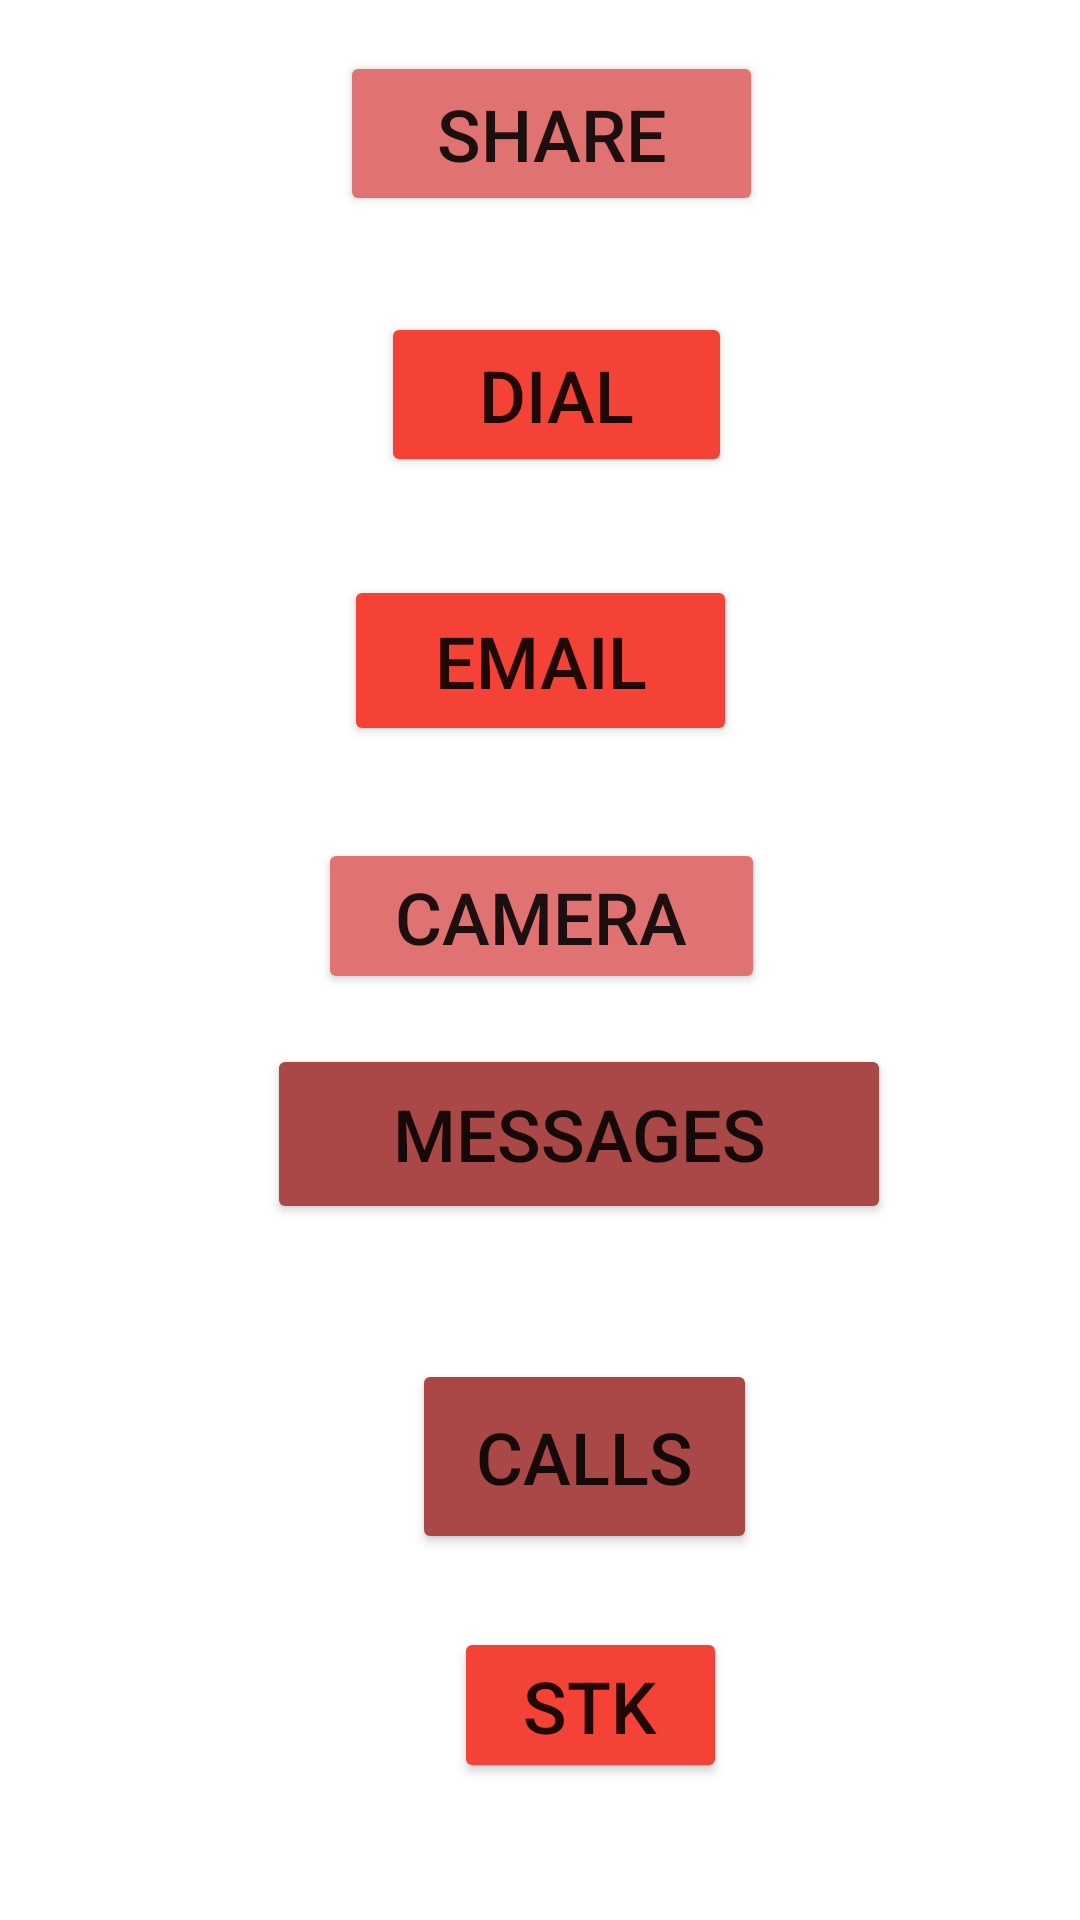

Produce the Android XML layout that renders to this screen, including the resource entries it uses.
<!-- AndroidManifest.xml: application theme Theme.Aftecalintweb -->
<!-- res/layout/activity_intent.xml -->
<?xml version="1.0" encoding="utf-8"?>
<androidx.constraintlayout.widget.ConstraintLayout xmlns:android="http://schemas.android.com/apk/res/android"
    xmlns:app="http://schemas.android.com/apk/res-auto"
    xmlns:tools="http://schemas.android.com/tools"
    android:layout_width="match_parent"
    android:layout_height="match_parent"
    tools:context=".IntentActivity">

    <Button
        android:id="@+id/btn_SMS"
        android:layout_width="208dp"
        android:layout_height="60dp"
        android:layout_marginTop="348dp"
        android:backgroundTint="#AA4747"
        android:text="Messages"
        android:textSize="24sp"
        app:layout_constraintEnd_toEndOf="parent"
        app:layout_constraintHorizontal_bias="0.586"
        app:layout_constraintStart_toStartOf="parent"
        app:layout_constraintTop_toTopOf="parent" />

    <Button
        android:id="@+id/btn_camera"
        android:layout_width="149dp"
        android:layout_height="52dp"
        android:backgroundTint="#E17272"
        android:text="Camera"
        android:textSize="24sp"
        app:layout_constraintBottom_toBottomOf="parent"
        app:layout_constraintEnd_toEndOf="parent"
        app:layout_constraintHorizontal_bias="0.503"
        app:layout_constraintStart_toStartOf="parent"
        app:layout_constraintTop_toTopOf="parent"
        app:layout_constraintVertical_bias="0.475" />

    <Button
        android:id="@+id/btn_Calls"
        android:layout_width="115dp"
        android:layout_height="65dp"
        android:backgroundTint="#AA4747"
        android:text="Calls"
        android:textSize="24sp"
        app:layout_constraintBottom_toBottomOf="parent"
        app:layout_constraintEnd_toEndOf="parent"
        app:layout_constraintHorizontal_bias="0.56"
        app:layout_constraintStart_toStartOf="parent"
        app:layout_constraintTop_toTopOf="parent"
        app:layout_constraintVertical_bias="0.788" />

    <Button
        android:id="@+id/btn_Email"
        android:layout_width="131dp"
        android:layout_height="57dp"
        android:layout_marginTop="85dp"
        android:backgroundTint="#F44336"
        android:text="Email"
        android:textSize="24sp"
        app:layout_constraintBottom_toBottomOf="parent"
        app:layout_constraintEnd_toEndOf="parent"
        app:layout_constraintStart_toStartOf="parent"
        app:layout_constraintTop_toTopOf="parent"
        app:layout_constraintVertical_bias="0.214" />

    <Button
        android:id="@+id/btn_STK"
        android:layout_width="91dp"
        android:layout_height="52dp"
        android:layout_marginTop="85dp"
        android:backgroundTint="#F44336"
        android:text="STK"
        android:textSize="24sp"
        app:layout_constraintBottom_toBottomOf="parent"
        app:layout_constraintEnd_toEndOf="parent"
        app:layout_constraintHorizontal_bias="0.562"
        app:layout_constraintStart_toStartOf="parent"
        app:layout_constraintTop_toTopOf="parent"
        app:layout_constraintVertical_bias="0.909" />

    <Button
        android:id="@+id/btn_Dial"
        android:layout_width="117dp"
        android:layout_height="55dp"
        android:layout_marginTop="85dp"
        android:backgroundTint="#F44336"
        android:text="Dial"
        android:textSize="24sp"
        app:layout_constraintBottom_toBottomOf="parent"
        app:layout_constraintEnd_toEndOf="parent"
        app:layout_constraintHorizontal_bias="0.523"
        app:layout_constraintStart_toStartOf="parent"
        app:layout_constraintTop_toTopOf="parent"
        app:layout_constraintVertical_bias="0.038" />

    <Button
        android:id="@+id/btn_share"
        android:layout_width="141dp"
        android:layout_height="55dp"
        android:backgroundTint="#E17272"
        android:text="Share"
        android:textSize="24sp"
        app:layout_constraintBottom_toBottomOf="parent"
        app:layout_constraintEnd_toEndOf="parent"
        app:layout_constraintHorizontal_bias="0.518"
        app:layout_constraintStart_toStartOf="parent"
        app:layout_constraintTop_toTopOf="parent"
        app:layout_constraintVertical_bias="0.029" />
</androidx.constraintlayout.widget.ConstraintLayout>
<!-- resources referenced by this layout -->
<resources>
  <style name="Theme.Aftecalintweb" parent="Theme.MaterialComponents.DayNight.DarkActionBar">
          
          <item name="colorPrimary">@color/purple_500</item>
          <item name="colorPrimaryVariant">@color/purple_700</item>
          <item name="colorOnPrimary">@color/white</item>
          
          <item name="colorSecondary">@color/teal_200</item>
          <item name="colorSecondaryVariant">@color/teal_700</item>
          <item name="colorOnSecondary">@color/black</item>
          
          <item name="android:statusBarColor" tools:targetApi="l">?attr/colorPrimaryVariant</item>
          
      </style>
  <!-- not gathered from this repository: default colours our renderer supplied (Android Studio template values) -->
  <color name="purple_500">#FF6200EE</color>
  <color name="purple_700">#FF3700B3</color>
  <color name="teal_200">#FF03DAC5</color>
  <color name="teal_700">#FF018786</color>
  <color name="black">#FF000000</color>
  <color name="white">#FFFFFFFF</color>
</resources>
